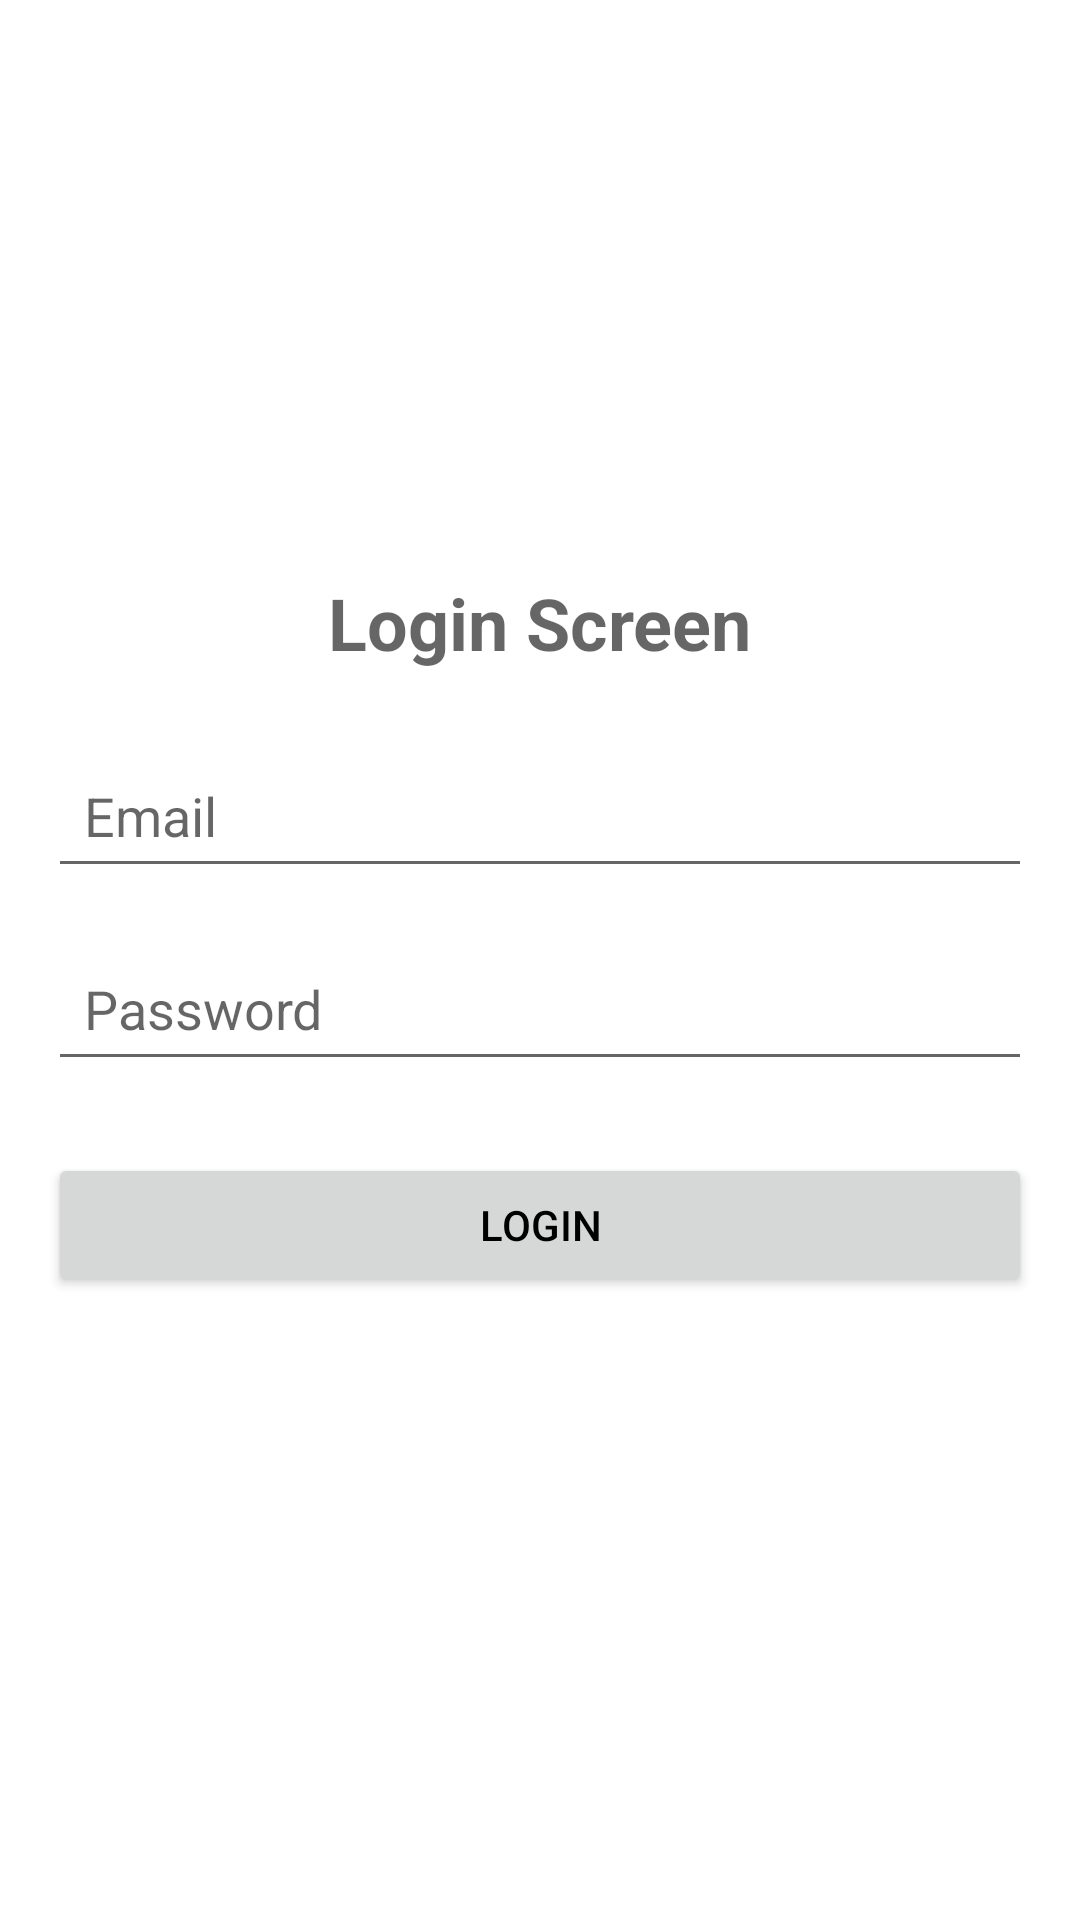

Produce the Android XML layout that renders to this screen, including the resource entries it uses.
<!-- AndroidManifest.xml: application theme Theme.JavaMainApp -->
<!-- res/layout/activity_login.xml -->
<?xml version="1.0" encoding="utf-8"?>
<LinearLayout
    xmlns:android="http://schemas.android.com/apk/res/android"
    xmlns:app="http://schemas.android.com/apk/res-auto"
    xmlns:tools="http://schemas.android.com/tools"
    android:id="@+id/main"
    android:layout_width="match_parent"
    android:layout_height="match_parent"
    android:orientation="vertical"
    android:gravity="center"
    android:padding="16dp"
    tools:context=".LoginActivity">

    <TextView
        android:layout_width="wrap_content"
        android:layout_height="wrap_content"
        android:hint="Login Screen"
        android:textSize="24sp"
        android:layout_marginBottom="24dp"
        android:textStyle="bold"/>

    <EditText
        android:id="@+id/loginEmail"
        android:layout_width="match_parent"
        android:layout_height="wrap_content"
        android:hint="Email"
        android:padding="12dp"
        android:layout_marginBottom="16dp"/>

    <EditText
        android:id="@+id/loginPassword"
        android:layout_width="match_parent"
        android:layout_height="wrap_content"
        android:hint="Password"
        android:padding="12dp"
        android:layout_marginBottom="24dp"
        android:inputType="textPassword"/>

    <Button
        android:id="@+id/btnLogin"
        android:layout_width="match_parent"
        android:layout_height="wrap_content"
        android:text="Login"
        android:textColor="@android:color/black"
        android:padding="12dp"
        android:layout_marginBottom="16dp"
        android:fontFamily="sans-serif-medium"/>



</LinearLayout>
<!-- resources referenced by this layout -->
<resources>
  <style name="Theme.JavaMainApp" parent="Theme.MaterialComponents.DayNight.DarkActionBar">
          
          <item name="colorPrimary">@color/purple_500</item>
          <item name="colorPrimaryVariant">@color/purple_700</item>
          <item name="colorOnPrimary">@color/white</item>
          
          <item name="colorSecondary">@color/teal_200</item>
          <item name="colorSecondaryVariant">@color/teal_700</item>
          <item name="colorOnSecondary">@color/black</item>
          
          <item name="android:statusBarColor">?attr/colorPrimaryVariant</item>
          
      </style>
  <color name="purple_500">#FF6200EE</color>
  <color name="purple_700">#FF3700B3</color>
  <color name="white">#FFFFFFFF</color>
  <color name="teal_200">#FF03DAC5</color>
  <color name="teal_700">#FF018786</color>
  <color name="black">#FF000000</color>
</resources>
